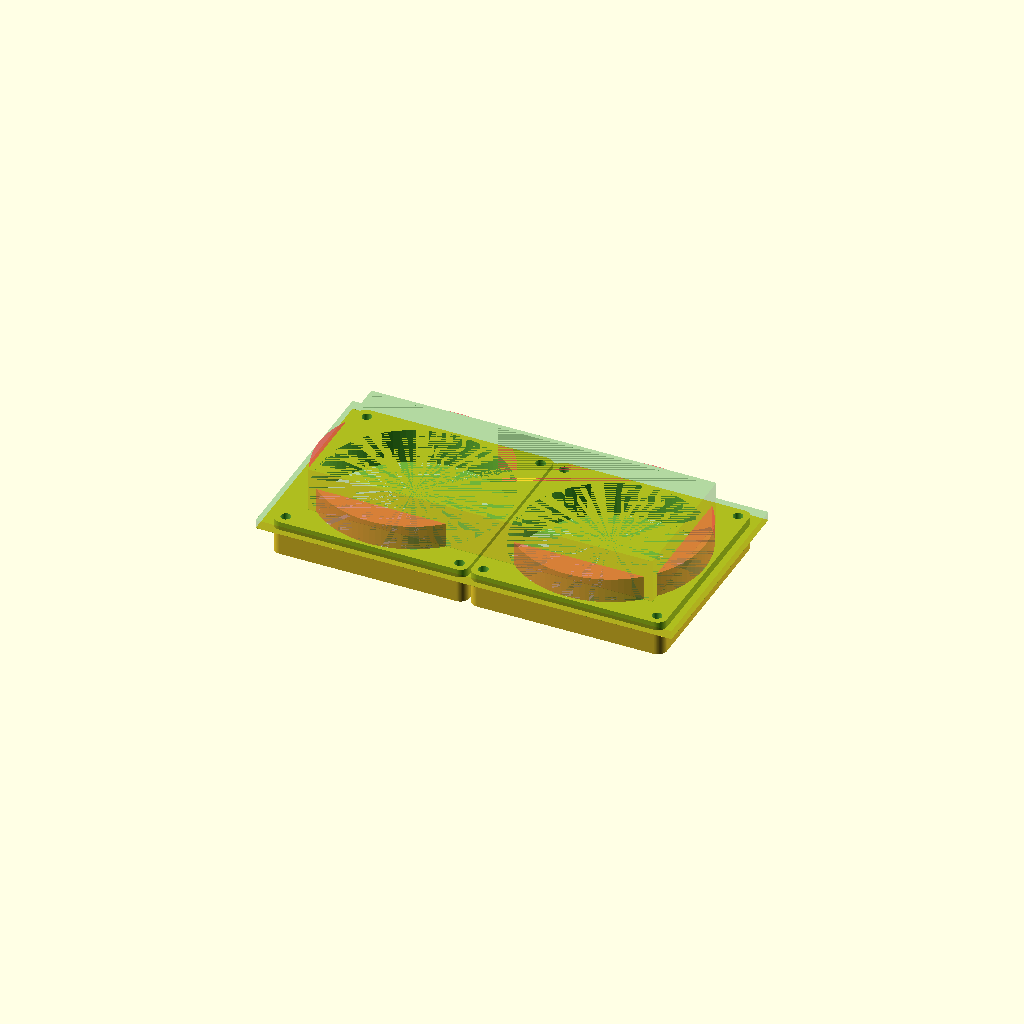
Cell 1 — every parameter at its default value.
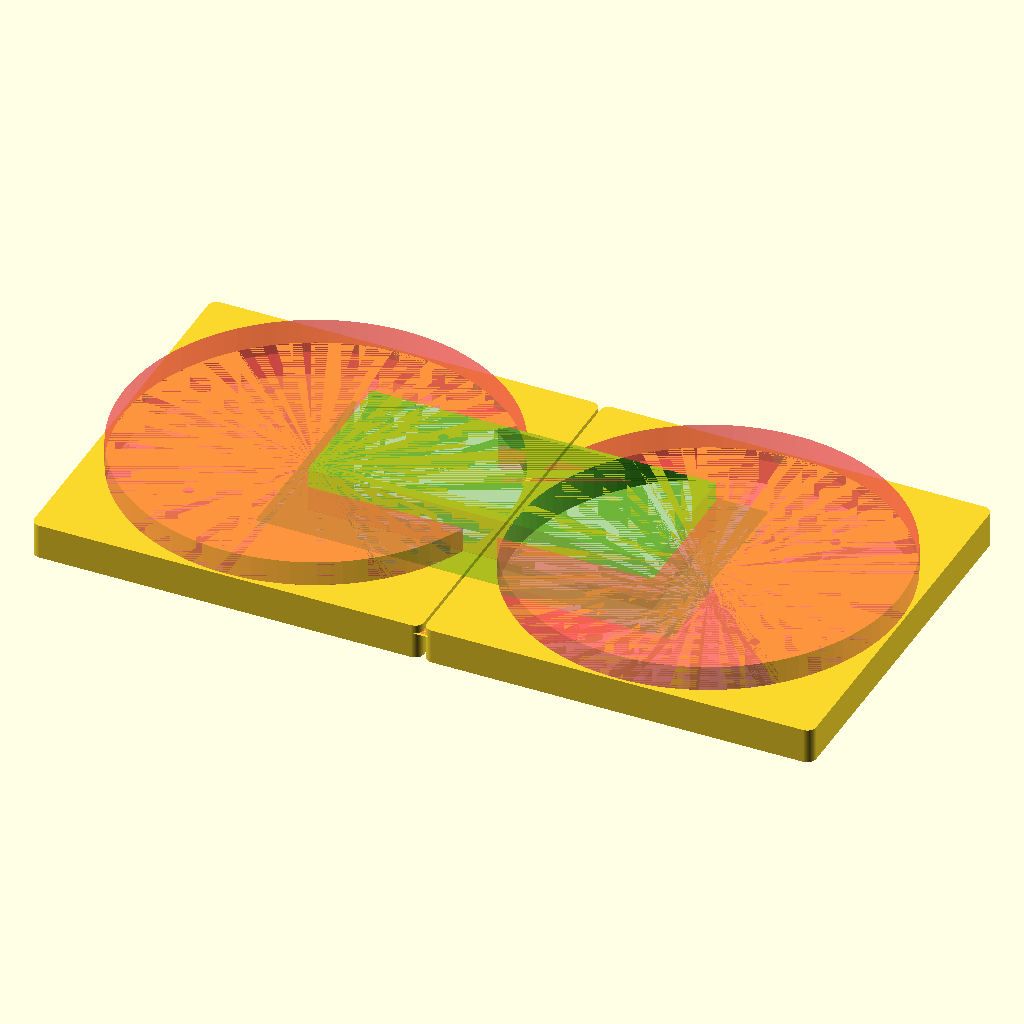
Cell 2 — fan_outside set to 279.5, the other parameters unchanged.
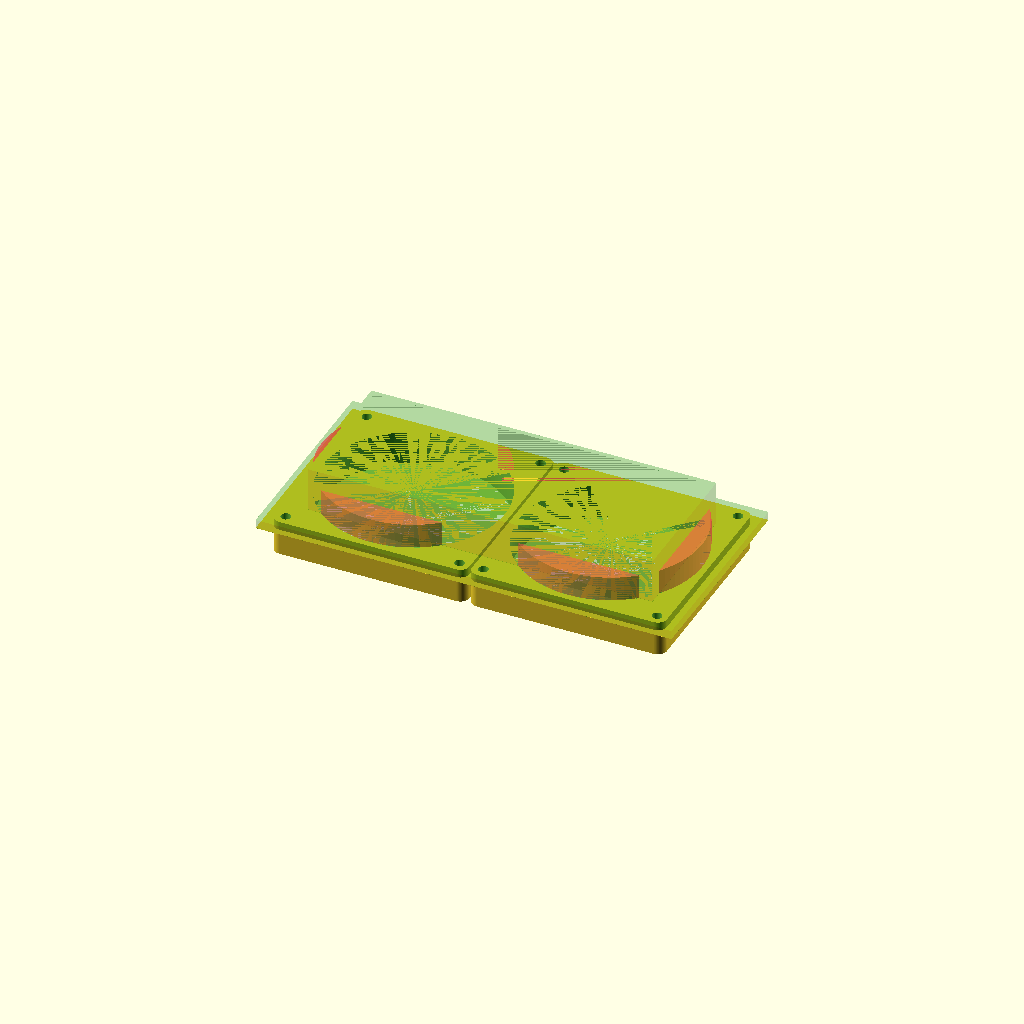
Cell 3: fan_wall = 4.28 (everything else at default).
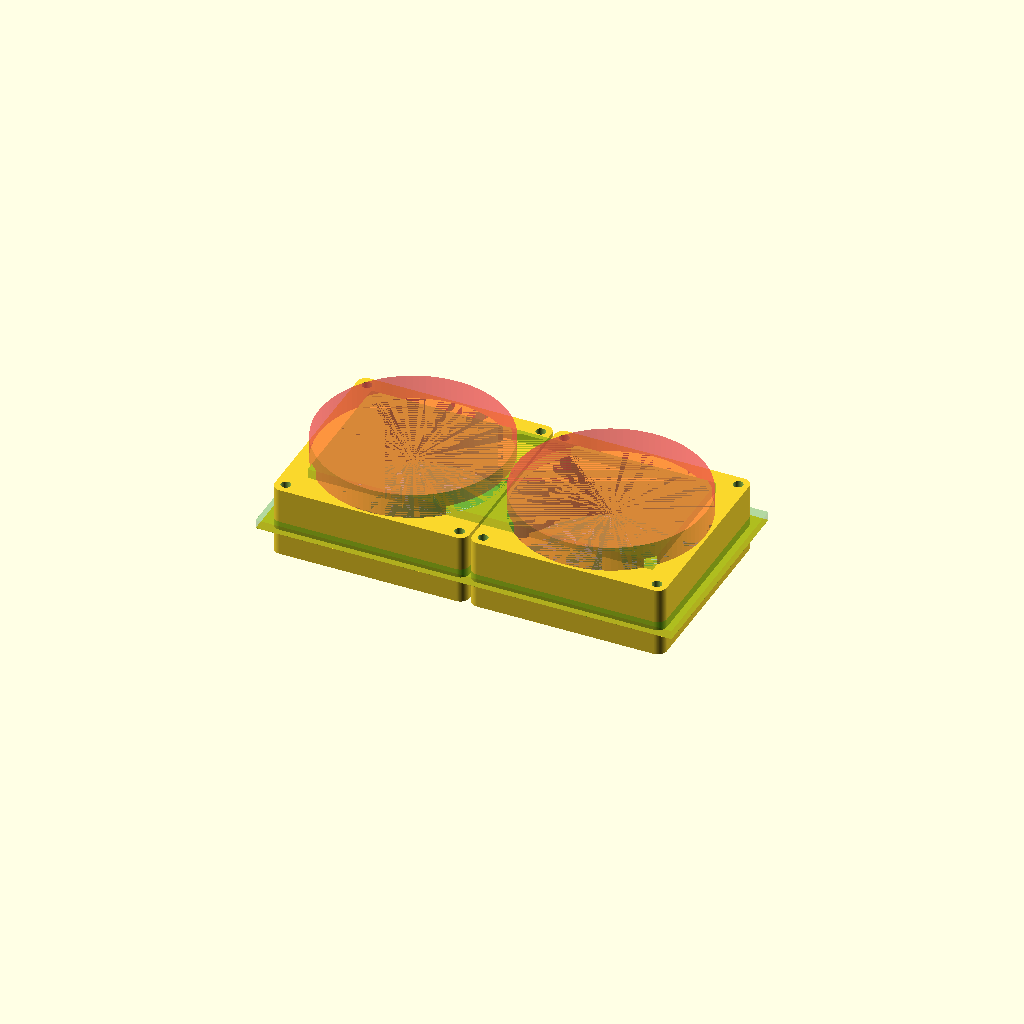
Cell 4 — fan_thickness set to 50.42, the other parameters unchanged.
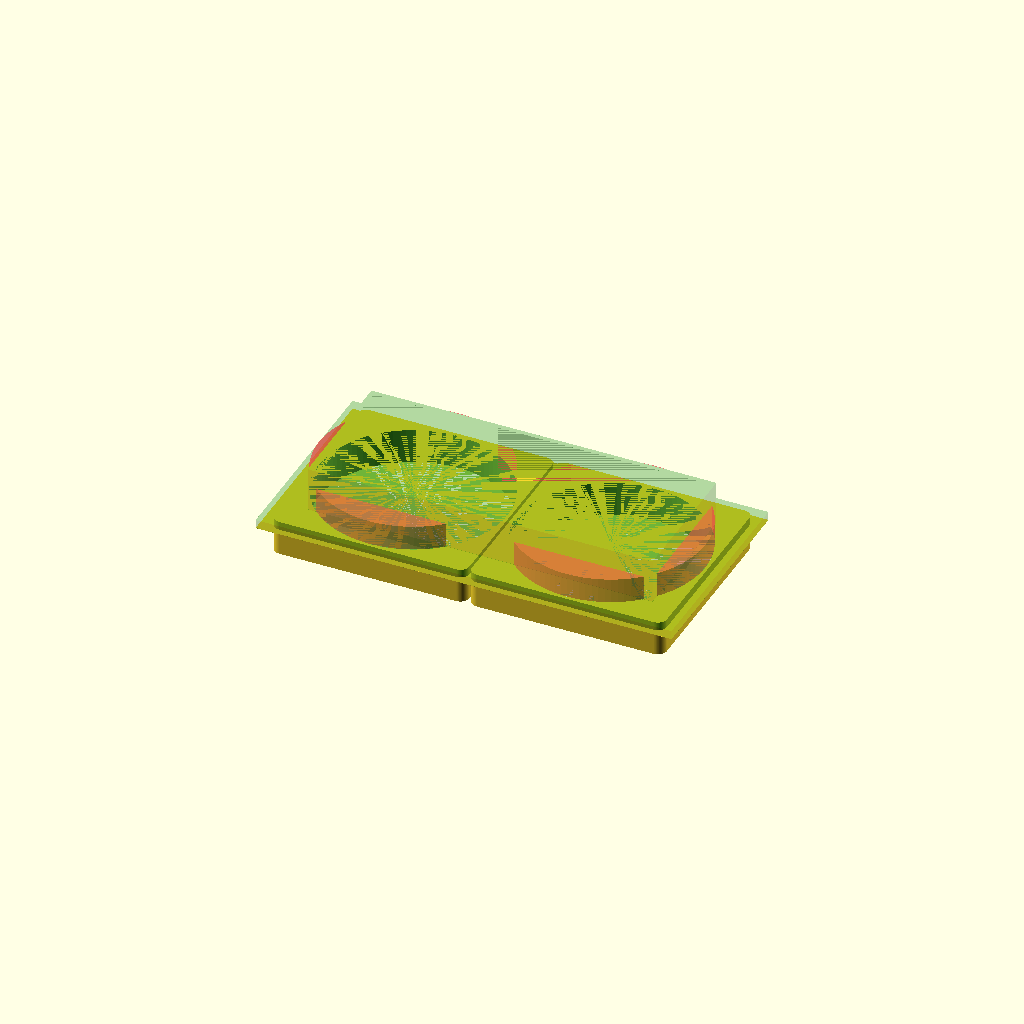
Cell 5 — fan_hole2hole set to 249.5, the other parameters unchanged.
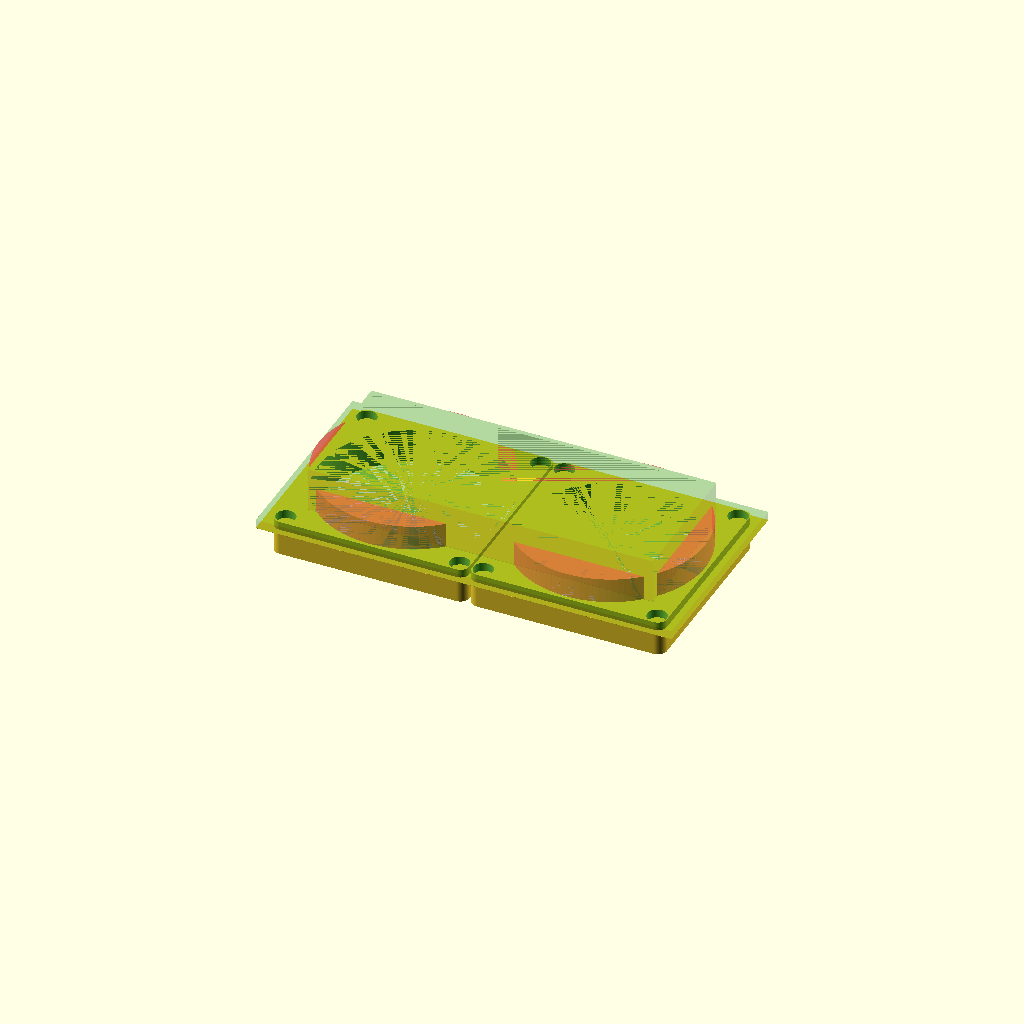
Cell 6: fan_screw_hole_diameter = 8.76 (everything else at default).
One fixed orthographic camera (rotation 55°, 0°, 25°; colour scheme Cornfield) for every cell.
The OpenSCAD source (furnace2fan.scad):
$fn=100;

fan_outside = 139.75;
fan_wall =    2.14;       // radius to straight wall

fan_inside_diameter=fan_outside - fan_wall * 2;
fan_inside_radius = fan_inside_diameter/2;

fan_thickness = 25.21;
fan_hole2hole = 124.75;
fan_screw_hole_diameter = 4.38;
fan_corner_radius = 6.34;


fan_holes_radius=sqrt( 2 * (fan_hole2hole * fan_hole2hole))/2;
echo (fan_holes_radius);

// make 4 "posts" about 0,0,0 offset by +/-x +/-y 
module posts(x,y,z,h,r)
{
    translate([x,y,z]){         // move post to this location
        cylinder(r = r, h = h); // make one post
    }
    translate([-x,y,z]){        // move post to this location
        cylinder(r = r, h = h); // make one post
    }   
    translate([-x,-y,z]){       // move post to this location
        cylinder(r = r, h = h); // make one post
    }
    translate([x,-y,z]){        // move post to this location
        cylinder(r = r, h = h); // make one post
    }    
}


module makeFanMount(thick = fan_thickness)
{
    difference() 
    {
        // make 2 boxes one inside the other and remove "inside box" from "outside box"
        // use posts to define OUTSIDE of a solid box centered on 0,0
        hull()
        {
            // solid box max fan dimensions
            posts(  
                x=(fan_outside/2  - fan_corner_radius),
                y=(fan_outside/2 - fan_corner_radius),
                z= 0,
                h= thick,
                r = fan_corner_radius);
        }

        // punch out the cylinder for the fan
        #cylinder( h=thick, r= fan_inside_radius, center=false);
        
        // punch out the screw holes
        posts(  
            x=fan_hole2hole/2,
            y=fan_hole2hole/2,
            z= 0,
            h= thick+1,
            r = fan_screw_hole_diameter * 8/10); // wee bit smaller for a screw grab
    }
}


floor_length = 9.75 * 25.4;
floor_width = (3+7/8) * 25.4;
floor_depth = 1.5 * 25.4;
floor_brim = 1 * 25.4;
floor_brim_thickness = .25 * 25.4;

distance_fan_to_floor = floor_depth;

wall_thickness = .128 * 25.4;

module makeFloorMount(depth=floor_depth)
{
    if ( depth != 0)
    {
        difference()
        {
            union()
            {
                echo ("depth =", depth);
                // make part goes into floor
                translate([0,0, -depth/2])
                {
                    color("RED", .9)
                    cube ([floor_length           , floor_width           , depth], center=true);
                    
                    // make the brim 
                    translate([0,0,  -depth/2 + floor_brim_thickness/2])
                    color("CYAN", .9)
                    cube([floor_length+floor_brim*2, floor_width+floor_brim*2, min(floor_brim_thickness, depth)], center=true);
                }
            }

            // hollow out part that goes into floor
            translate([0,0, -depth/2])
            color("BLACK")
            cube ([floor_length - wall_thickness *2 , floor_width - wall_thickness *2 , depth ], center=true);
        }
    }
    else
    {
        // requesting a template for a hull to hang onto, it has no thickness
        translate([0,0, -depth/2])
        cube([floor_length+floor_brim*2, floor_width+floor_brim*2, .1], center=true);
    }
}

// connect bottom of fan to top of register.
difference()
{
    hull()
    {
        color("BLUE")
        makeFanMount(.1);

        color("MAGENTA", .1)
        translate([0,0, distance_fan_to_floor -floor_depth])
        makeFloorMount(0);
    }
    //punch out the cylinder for the fan BIG
    translate([fan_outside/2 +1, 0, -1])
    #cylinder( fan_thickness, r= fan_inside_radius, center=false);

    translate([-fan_outside/2 -1, 0, -1])
    #cylinder( fan_thickness, r= fan_inside_radius, center=false);

}
// plop on fan1
translate([fan_outside/2 +1, 0, -floor_depth/2])
makeFanMount();
// plop on fan2
translate([-fan_outside/2-1, 0, -floor_depth/2])
makeFanMount();


color("GREEN", .3)
translate([0,0, distance_fan_to_floor])
makeFloorMount();
Customizer parameters (derived from the source; name, type, default, range or options):
fan_outside: number, default 139.75
fan_wall: number, default 2.14
fan_thickness: number, default 25.21
fan_hole2hole: number, default 124.75
fan_screw_hole_diameter: number, default 4.38
fan_corner_radius: number, default 6.34
